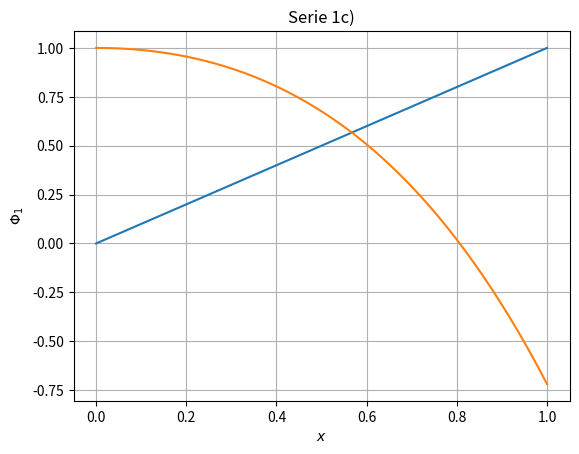

Here is the Python script that generated this plot:
import os
from matplotlib.pyplot import *
from numpy import *

#%matplotlib osx

out = "./out"

try:
    os.mkdir(out)
except:
    pass

phi = {
    "a": lambda x: exp(-x),
    "b": lambda x: (1+x)/(1+exp(x)),
    "c": lambda x: x + 1 - x * exp(x)
}

x = linspace(0,1)

for key in phi:
    close()
    xlabel(r"$x$")
    ylabel(r"$\Phi_1$")
    title(r"Serie 1%s)" % key)
    grid(True)
    plot(x, x)
    plot(x, phi[key](x))
    for ext in ["png"]: #, "pdf"]:
        savefig(os.path.join(out, "ex1_%s.%s" % (key, ext)))